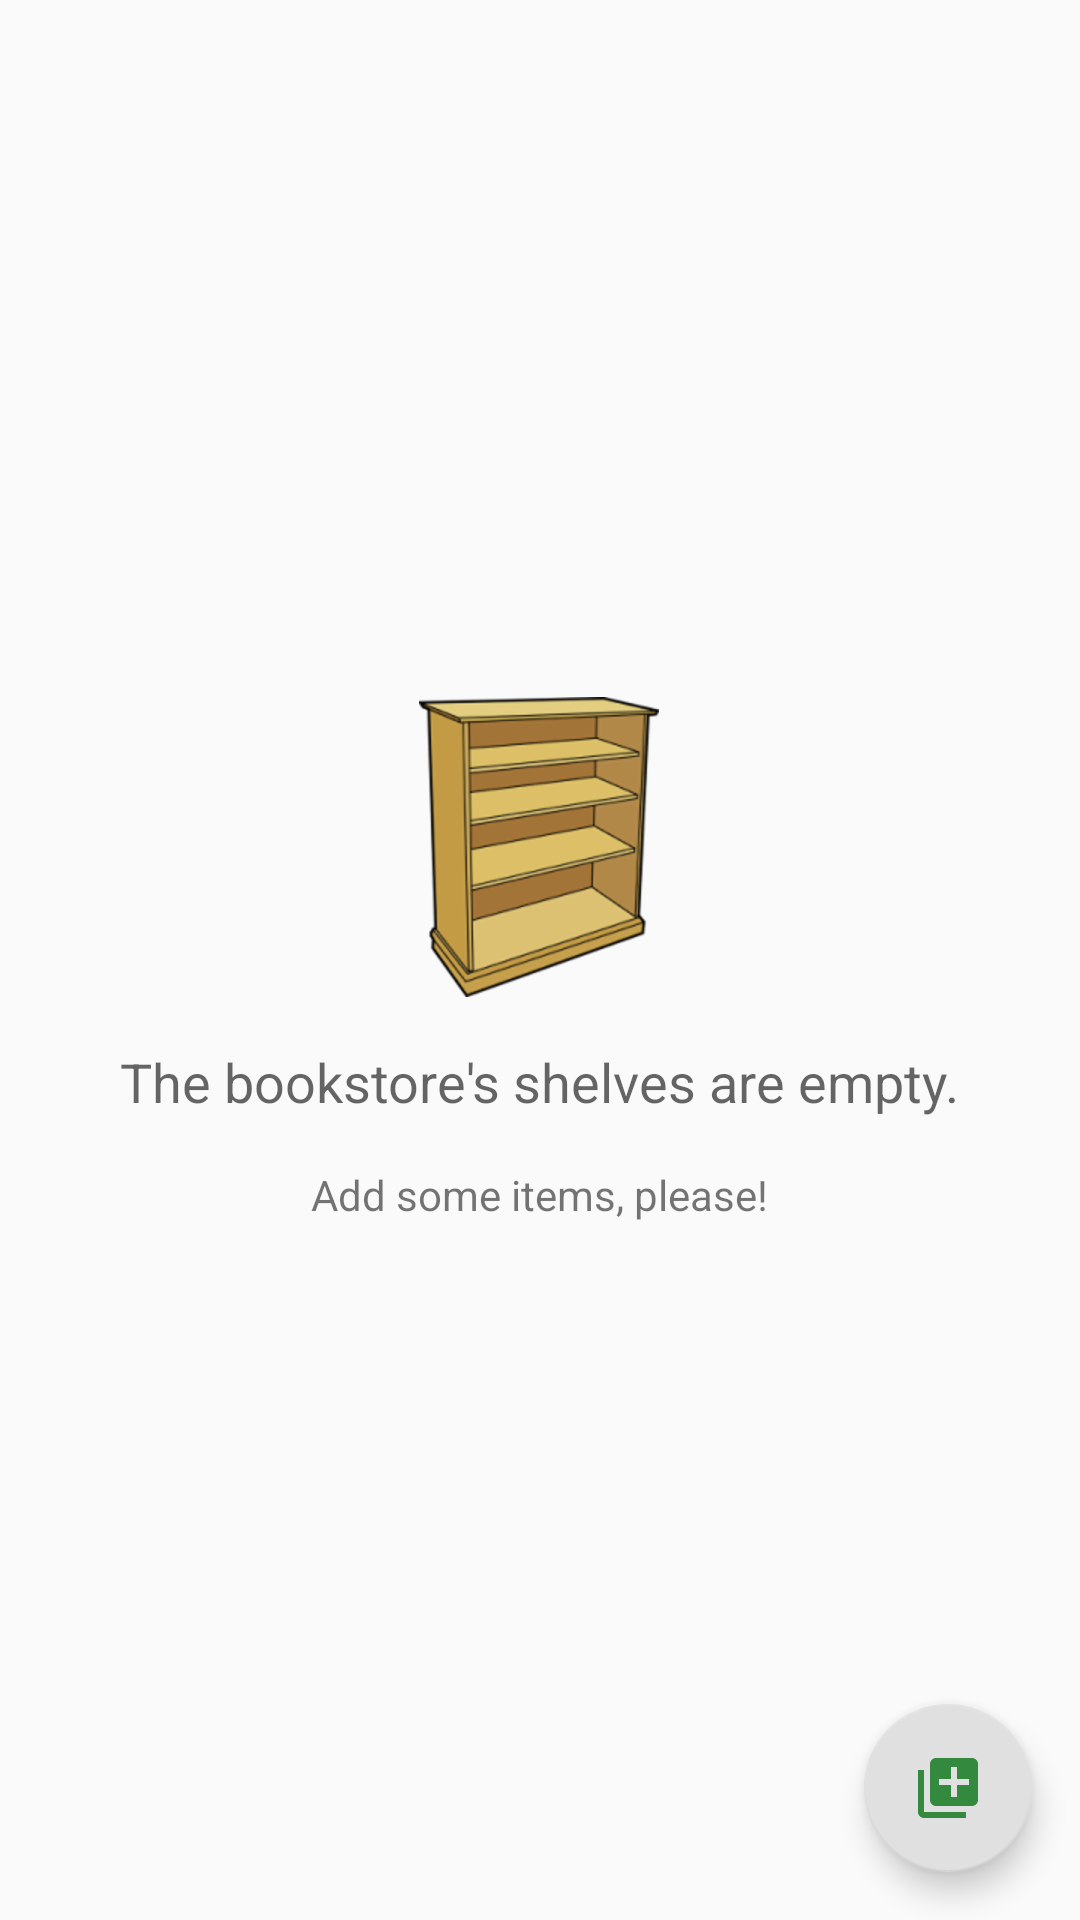

Reconstruct the res/layout file that produces this screen, plus the resources it refers to.
<!-- AndroidManifest.xml: application theme AppTheme -->
<!-- res/layout/activity_main.xml -->
<?xml version="1.0" encoding="utf-8"?>
<RelativeLayout xmlns:android="http://schemas.android.com/apk/res/android"
    xmlns:tools="http://schemas.android.com/tools"
    android:layout_width="match_parent"
    android:layout_height="match_parent"
    tools:context=".MainActivity">

    <ListView
        android:id="@+id/list"
        android:layout_width="match_parent"
        android:layout_height="match_parent" />

    <LinearLayout
        android:id="@+id/empty_bookshelf"
        android:layout_width="wrap_content"
        android:layout_height="wrap_content"
        android:layout_centerInParent="true"
        android:orientation="vertical">
        

        <ImageView
            android:layout_width="wrap_content"
            android:layout_height="wrap_content"
            android:layout_gravity="center_horizontal"
            android:src="@drawable/empty_bookshelf" />

        <TextView
            android:layout_width="wrap_content"
            android:layout_height="wrap_content"
            android:layout_gravity="center_horizontal"
            android:paddingTop="@dimen/spacing_med"
            android:text="@string/string_empty_bookshelf"
            android:textAppearance="?android:textAppearanceMedium" />

        <TextView
            android:layout_width="wrap_content"
            android:layout_height="wrap_content"
            android:layout_gravity="center_horizontal"
            android:paddingTop="@dimen/spacing_med"
            android:text="@string/add_some_items_please"
            android:textAppearance="?android:textAppearanceSmall" />
    </LinearLayout>

    <android.support.design.widget.FloatingActionButton
        android:id="@+id/actionbutton"
        android:layout_width="wrap_content"
        android:layout_height="wrap_content"
        android:layout_alignParentBottom="true"
        android:layout_alignParentEnd="true"
        android:layout_alignParentRight="true"
        android:layout_margin="@dimen/spacing_med"
        android:src="@drawable/bookstore_add_icon" />

</RelativeLayout>
<!-- resources referenced by this layout -->
<resources>
  <dimen name="spacing_med">16dp</dimen>
  <!-- drawable bookstore_add_icon (drawable) -->
  <vector android:height="24dp" android:tint="#338A3E"
      android:viewportHeight="24.0" android:viewportWidth="24.0"
      android:width="24dp" xmlns:android="http://schemas.android.com/apk/res/android">
      <path android:fillColor="#FF000000" android:pathData="M4,6L2,6v14c0,1.1 0.9,2 2,2h14v-2L4,20L4,6zM20,2L8,2c-1.1,0 -2,0.9 -2,2v12c0,1.1 0.9,2 2,2h12c1.1,0 2,-0.9 2,-2L22,4c0,-1.1 -0.9,-2 -2,-2zM19,11h-4v4h-2v-4L9,11L9,9h4L13,5h2v4h4v2z"/>
  </vector>
  <!-- drawable empty_bookshelf: png bitmap (drawable, 28740 bytes) -->
  <string name="add_some_items_please">Add some items, please!</string>
  <string name="string_empty_bookshelf">The bookstore\'s shelves are empty.</string>
  <style name="AppTheme" parent="Theme.AppCompat.Light.DarkActionBar">
          
          <item name="colorPrimary">@color/colorPrimary</item>
          <item name="colorPrimaryDark">@color/colorPrimaryDark</item>
          <item name="colorAccent">@color/colorAccent</item>
      </style>
  <color name="colorPrimary">#4e342e</color>
  <color name="colorPrimaryDark">#260e04</color>
  <color name="colorAccent">#e0e0e0</color>
</resources>
